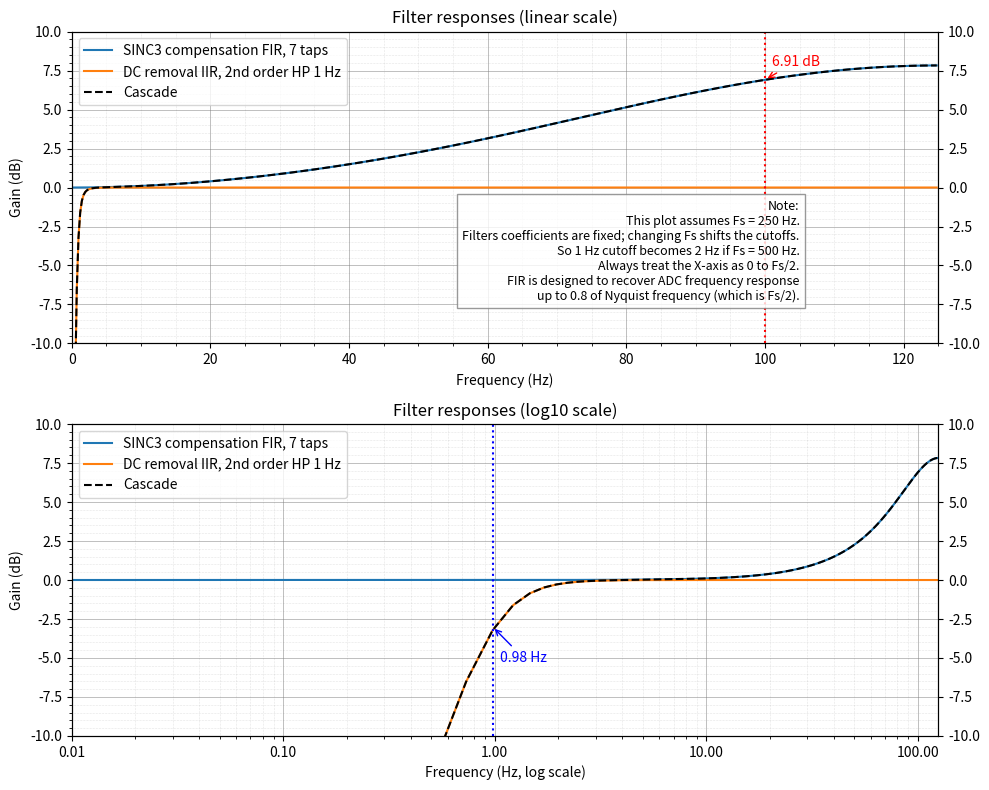

Generate this figure with matplotlib:
import numpy as np
import matplotlib.pyplot as plt
from scipy.signal import firwin2, butter, lfilter, freqz, convolve

# ───────── CONFIG ─────────
Sampling_freq     = 250.0                             # Sample rate in Hz
Nyquist_frequency = Sampling_freq / 2                 # Always half of the sample rate
taps_fir          = 7                                 # Number of FIR taps
Cut_out_frequency = 1.0                               # High-pass cutoff in Hz
Nsig              = 2048                              # Signal length
NFFT              = 512                               # FFT resolution
# ──────────────────────────

# FIR: 7-tap sinc3 equalizer, normalized
Freq_grid = np.linspace(0, Nyquist_frequency, 2048)
H_sinc3   = np.sinc(Freq_grid / Sampling_freq) ** 3
H_inv     = np.ones_like(H_sinc3)
H_inv[1:] = 1.0 / H_sinc3[1:]
h_fir     = firwin2(taps_fir, Freq_grid / Nyquist_frequency, H_inv, window='hamming')
h_fir     = h_fir / np.sum(h_fir)

# Quantization to 32-bit signed integers
max_bits    = np.ceil(np.max(np.log2(np.abs(h_fir)))) + 1
bit_offset  = 31 - max_bits
scale       = 2 ** bit_offset
h_fir_int32 = np.int32(np.round(h_fir * scale))

# IIR: 2nd-order Butterworth high-pass at ~1 Hz
irr_B, iir_A = butter(2, Cut_out_frequency / Nyquist_frequency, btype='highpass')

# synthetic sinc³ signal
freqs  = np.fft.rfftfreq(Nsig, 1/Sampling_freq)
X_spec = np.sinc(freqs / Sampling_freq) ** 3
x_time = np.fft.irfft(X_spec, n=Nsig)

# filter three ways
x_fir       = convolve(x_time, h_fir, mode='same')
x_iir       = lfilter(irr_B, iir_A, x_time)
x_cascade   = lfilter(irr_B, iir_A, x_fir)

# centre snippets
mid = (Nsig - NFFT) // 2
def seg(x): return x[mid:mid+NFFT]
seg_orig, seg_fir, seg_iir, seg_cas = map(seg, (x_time, x_fir, x_iir, x_cascade))

# frequency responses (peak-normalised)
def db(x): return 20*np.log10(np.maximum(np.abs(x),1e-12))
w_fir, H_fir   = freqz(h_fir, worN=NFFT, fs=Sampling_freq)
w_iir, H_iir   = freqz(irr_B, iir_A, worN=NFFT, fs=Sampling_freq)
H_cas = H_fir * H_iir
H_fir_db = db(H_fir)
H_iir_db = db(H_iir)
H_cas_db = db(H_cas)

# Create 2 vertically stacked plots
fig, (ax1, ax2) = plt.subplots(2, 1, figsize=(10, 8), sharey=True)

def make_right_y_axis(ax):
    ax_right = ax.twinx()
    ax_right.set_ylim(ax.get_ylim())
    ax_right.set_yticks(ax.get_yticks())
    ax_right.set_yticklabels([f"{y:.1f}" for y in ax.get_yticks()])
    return ax_right

# ─── Linear frequency plot ───
ax1.plot(w_fir, H_fir_db, label='SINC3 compensation FIR, 7 taps')
ax1.plot(w_fir, H_iir_db, label='DC removal IIR, 2nd order HP 1 Hz')
ax1.plot(w_fir, H_cas_db, label='Cascade', linestyle='--', color='black')
ax1.set_xlim(0, Nyquist_frequency)
ax1.set_ylim(-10, 10)
ax1.set_xlabel('Frequency (Hz)')
ax1.set_ylabel('Gain (dB)')
ax1.set_title('Filter responses (linear scale)')
ax1.minorticks_on()
ax1.grid(True, which='major', linestyle='-', linewidth=0.5, color='gray', alpha=0.7)
ax1.grid(True, which='minor', linestyle=':', linewidth=0.4, color='gray', alpha=0.4)
ax1.legend()
make_right_y_axis(ax1)

# 100 Hz vertical line on top plot with label
idx_100 = np.argmin(np.abs(w_fir - 100))
ax1.axvline(100, color='red', linestyle=':', linewidth=1.5)
ax1.annotate(f"{H_cas_db[idx_100]:.2f} dB", xy=(100, H_cas_db[idx_100]), xycoords='data',
             xytext=(5, 10), textcoords='offset points', color='red',
             arrowprops=dict(arrowstyle='->', color='red'))

# ─── Log frequency plot ───
ax2.plot(w_fir, H_fir_db, label='SINC3 compensation FIR, 7 taps')
ax2.plot(w_fir, H_iir_db, label='DC removal IIR, 2nd order HP 1 Hz')
ax2.plot(w_fir, H_cas_db, label='Cascade', linestyle='--', color='black')
ax2.set_xscale('log')
ax2.set_xlim(0.01, Nyquist_frequency)
ax2.set_xticks([0.01, 0.1, 1, 10, 100])
ax2.get_xaxis().set_major_formatter(plt.ScalarFormatter())
ax2.set_xlabel('Frequency (Hz, log scale)')
ax2.set_ylabel('Gain (dB)')
ax2.set_title('Filter responses (log10 scale)')
ax2.minorticks_on()
ax2.grid(True, which='major', linestyle='-', linewidth=0.5, color='gray', alpha=0.7)
ax2.grid(True, which='minor', linestyle=':', linewidth=0.4, color='gray', alpha=0.4)
ax2.legend()
make_right_y_axis(ax2)

# -3 dB point on log plot for cascade
idx_m3 = np.argmin(np.abs(H_cas_db + 3))
f_m3 = w_fir[idx_m3]
ax2.axvline(f_m3, color='blue', linestyle=':', linewidth=1.5)
ax2.annotate(f"{f_m3:.2f} Hz", xy=(f_m3, -3), xycoords='data',
             xytext=(5, -25), textcoords='offset points', color='blue',
             arrowprops=dict(arrowstyle='->', color='blue'))

# Add note box higher and left-shifted
note_text = (
    "Note:\n"
    "This plot assumes Fs = 250 Hz.\n"
    "Filters coefficients are fixed; changing Fs shifts the cutoffs.\n"
    "So 1 Hz cutoff becomes 2 Hz if Fs = 500 Hz.\n"
    "Always treat the X-axis as 0 to Fs/2.\n"
    "FIR is designed to recover ADC frequency response\n"
    "up to 0.8 of Nyquist frequency (which is Fs/2)."
)
ax1.text(
    0.84, 0.13, note_text,
    transform=ax1.transAxes,
    fontsize=9,
    va='bottom', ha='right',
    bbox=dict(facecolor='white', alpha=0.8, edgecolor='gray')
)

def on_resize(event):
    ax1.set_ylim(-10, 10)
    ax2.set_ylim(-10, 10)
    ax1.figure.canvas.draw_idle()
    ax2.figure.canvas.draw_idle()

fig.canvas.mpl_connect('resize_event', on_resize)

plt.tight_layout()
plt.show()